Run: headless pygame with SDL's dummy video driver; simulated clock (each Clock.tick advances the game by its frame time, no real sleeping); random seed 0; keys injected as events and as key.get_pressed() state; no mouse input.
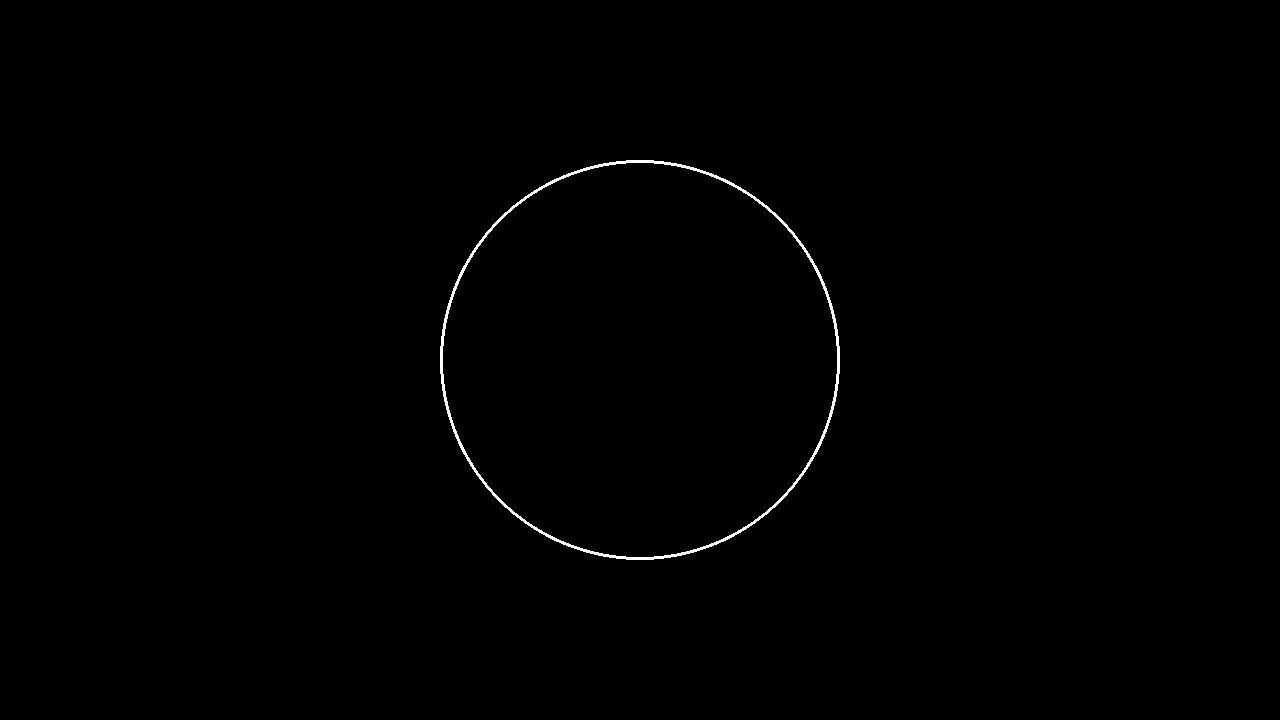
Frame 1 of 4 · flips 1–60 · no input
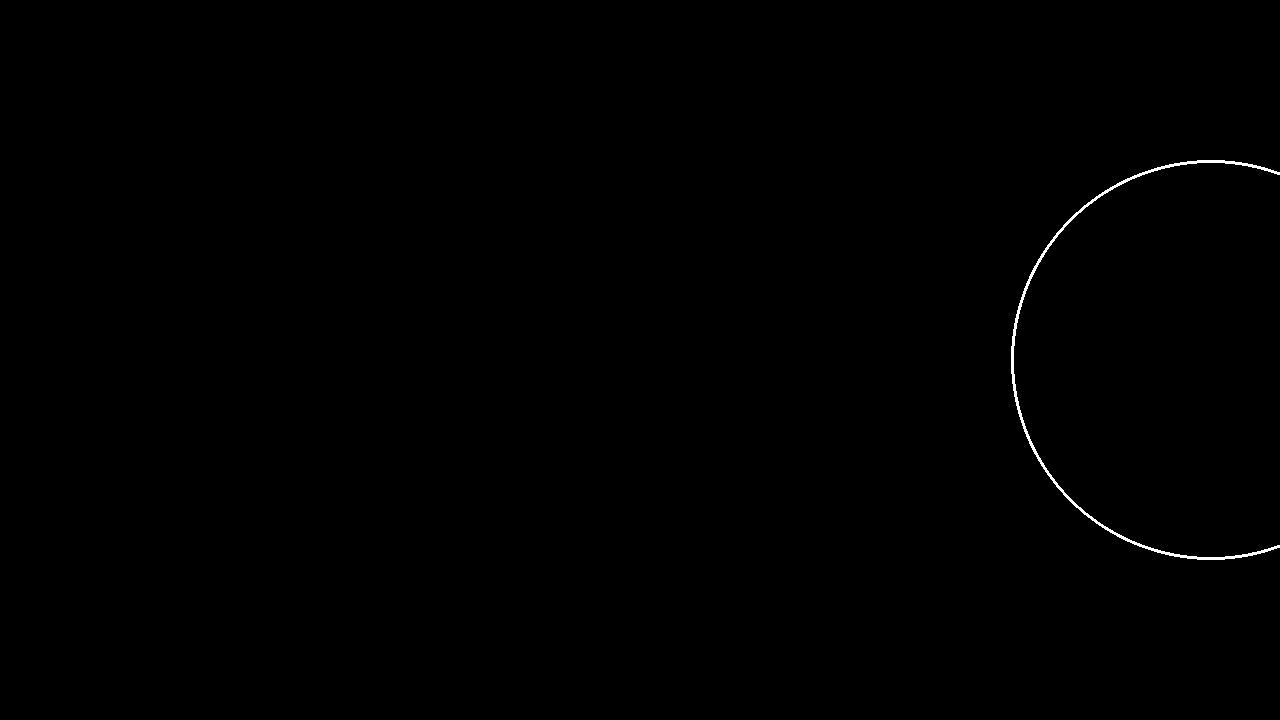
Frame 2 of 4 · flips 61–180 · tapped SPACE, RETURN · held RIGHT (→), D
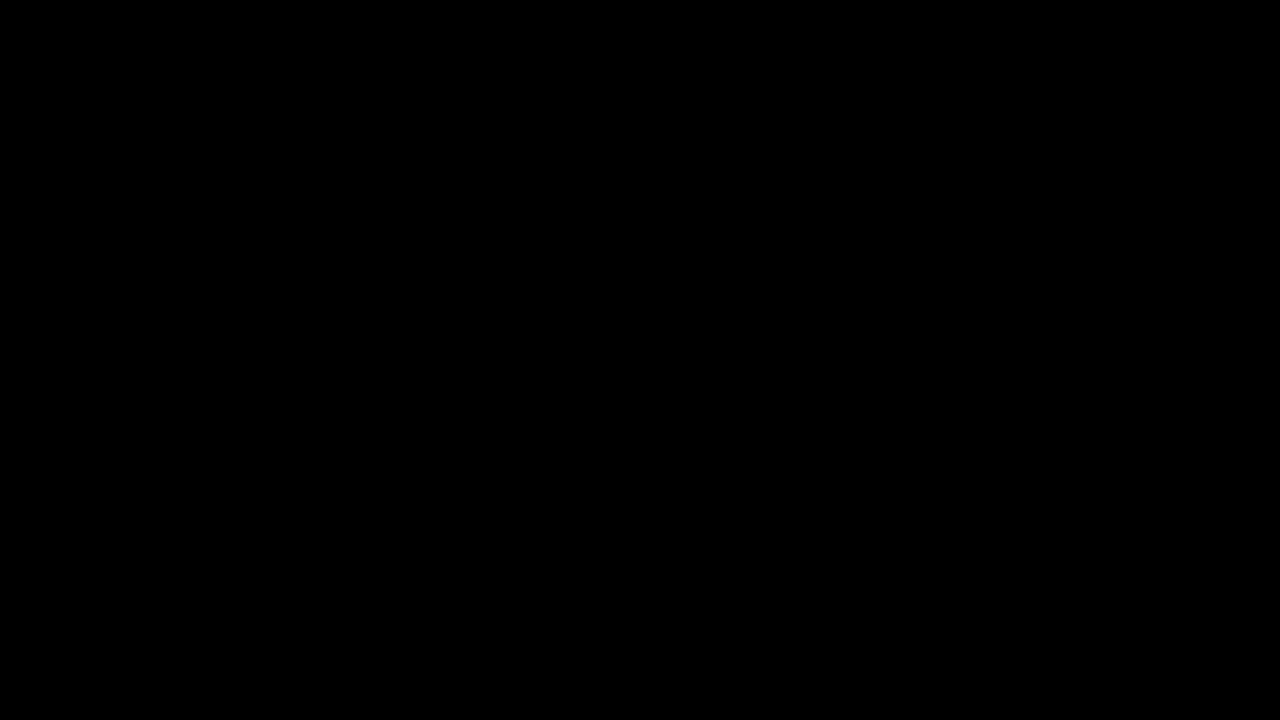
Frame 3 of 4 · flips 181–300 · held DOWN (↓), S
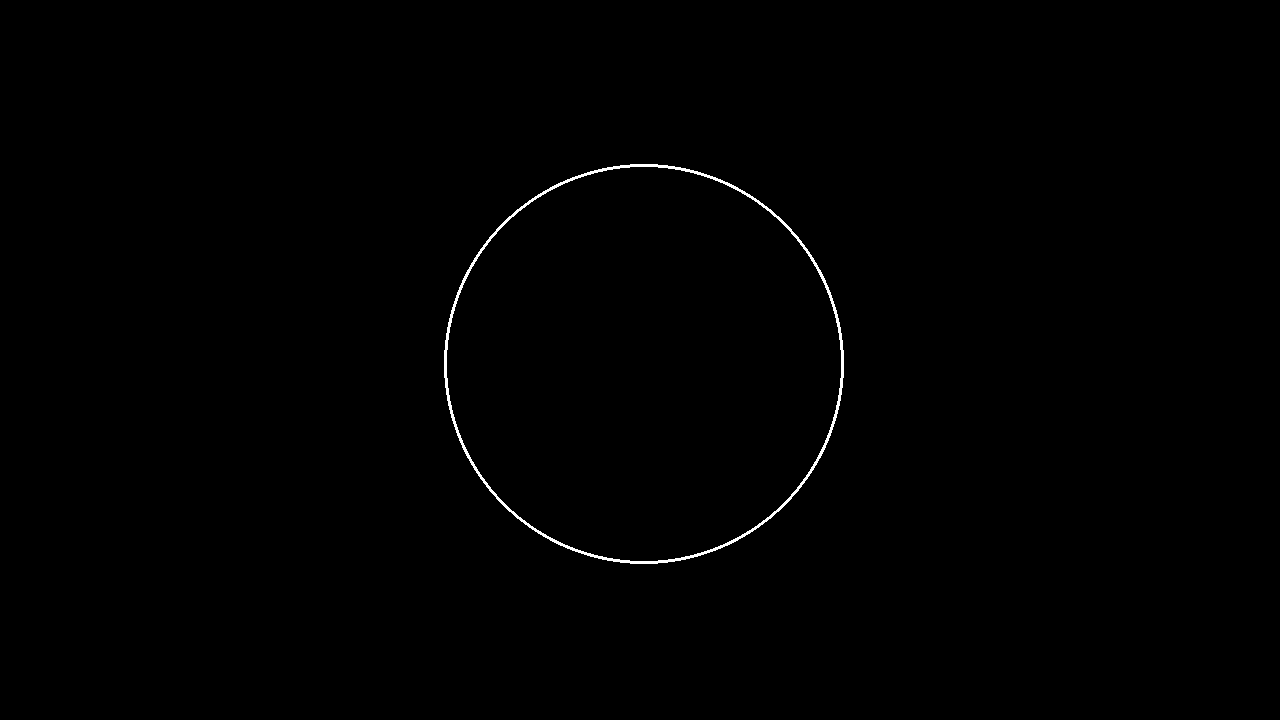
Frame 4 of 4 · flips 301–420 · held LEFT (←), A, UP (↑), W

The pygame program that drew these frames:

# Example file showing a circle moving on screen
import pygame
import math
import random

# pygame setup
pygame.init()

pygame.display.set_caption("Bouncing Ball Sim")
screen = pygame.display.set_mode((1280, 720))
clock = pygame.time.Clock()
running = True
dt = 0

balls = []

ball_radius = 200
player_pos = pygame.Vector2(screen.get_width() / 2, screen.get_height() / 2)

class Ball:
    def __init__(self,x,y,radius,color,speed_x,speed_y):
        self.pos = pygame.Vector2(x,y)
        self.radius = radius
        self.color = color
        self.speed = pygame.Vector2(speed_x, speed_y)
        
    def move(self, dt, center, container_radius):
        self.pos += self.speed * dt

        distance_from_center = self.pos.distance_to(center)
        if distance_from_center + self.radius > container_radius:
            to_center = (self.pos - center).normalize()
            self.speed = self.speed.reflect(to_center)
            self.pos = center + to_center * (container_radius - self.radius)
            
    def draw(self, screen):
        pygame.draw.circle(screen,self.color, (int(self.pos.x), int(self.pos.y)), self.radius)
            
        


speed = [1,1]


def spawnRandCircleOnPress(center, container_radius):
    color_names = ["red", "blue", "white", "purple", "green"]
    color_picked = random.choice(color_names)
    circle_size = [2,5,10,15,20,7,25]
    size_picked = random.choice(circle_size)
    
    while True:
        spawn_x = random.uniform(center.x - container_radius, center.x + container_radius )
        spawn_y = random.uniform(center.y - container_radius, center.y + container_radius )
        spawn_pos = pygame.Vector2(spawn_x, spawn_y)
        if spawn_pos.distance_to(center) + size_picked <= container_radius:
            break

        
        
    speed_x = random.uniform(-200, 200)
    speed_y = random.uniform(-200, 200)

        
    new_ball = Ball(spawn_x, spawn_y, size_picked, color_picked, speed_x, speed_y)
    balls.append(new_ball)
    
def spawnSingleBall(center, container_radius):
    color_names = ["red", "blue", "white", "purple", "green"]
    color_picked = random.choice(color_names)
    circle_size = [2,5,10,15,20,7,25]
    size_picked = random.choice(circle_size)
    
    while True:
        spawn_x = random.uniform(center.x - container_radius, center.x + container_radius )
        spawn_y = random.uniform(center.y - container_radius, center.y + container_radius )
        spawn_pos = pygame.Vector2(spawn_x, spawn_y)
        if spawn_pos.distance_to(center) + size_picked <= container_radius:
            break

        
        
    speed_x = random.uniform(-200, 200)
    speed_y = random.uniform(-200, 200)

        
    new_ball = Ball(spawn_x, spawn_y, size_picked, color_picked, speed_x, speed_y)
    balls.append(new_ball)
    
    


while running:
    
    for event in pygame.event.get():
        if event.type == pygame.QUIT:
            running = False

    screen.fill("black")
    
    center_circle = pygame.draw.circle(screen, "white", player_pos, ball_radius, 3)



    keys = pygame.key.get_pressed()
    if keys[pygame.K_w]:
        player_pos.y -= 300 * dt
    if keys[pygame.K_s]:
        player_pos.y += 300 * dt
    if keys[pygame.K_a]:
        player_pos.x -= 300 * dt
    if keys[pygame.K_d]:
        player_pos.x += 300 * dt
    if keys[pygame.K_q]:
        pygame.quit()
    if keys[pygame.K_SPACE]:
        spawnRandCircleOnPress(player_pos, ball_radius)
        
    for ball in balls:
        ball.move(dt, player_pos, ball_radius)
        ball.draw(screen)
        
        
        

        

    pygame.display.flip()

   
    dt = clock.tick(60) / 1000

pygame.quit()
